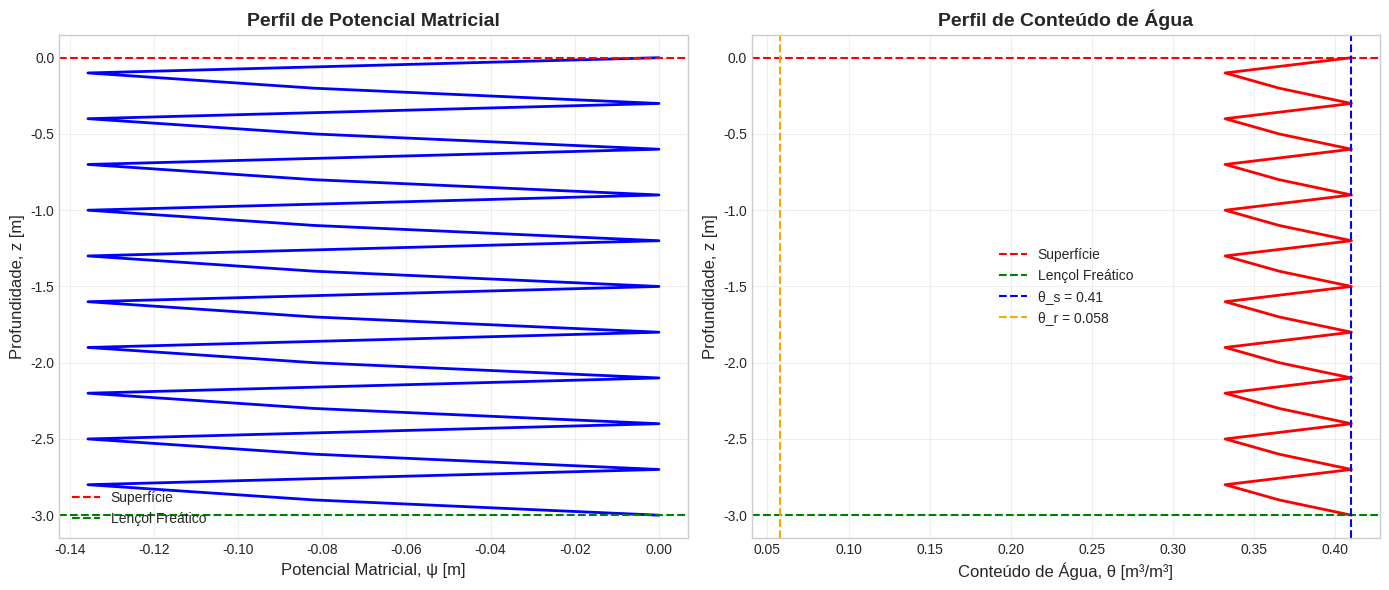
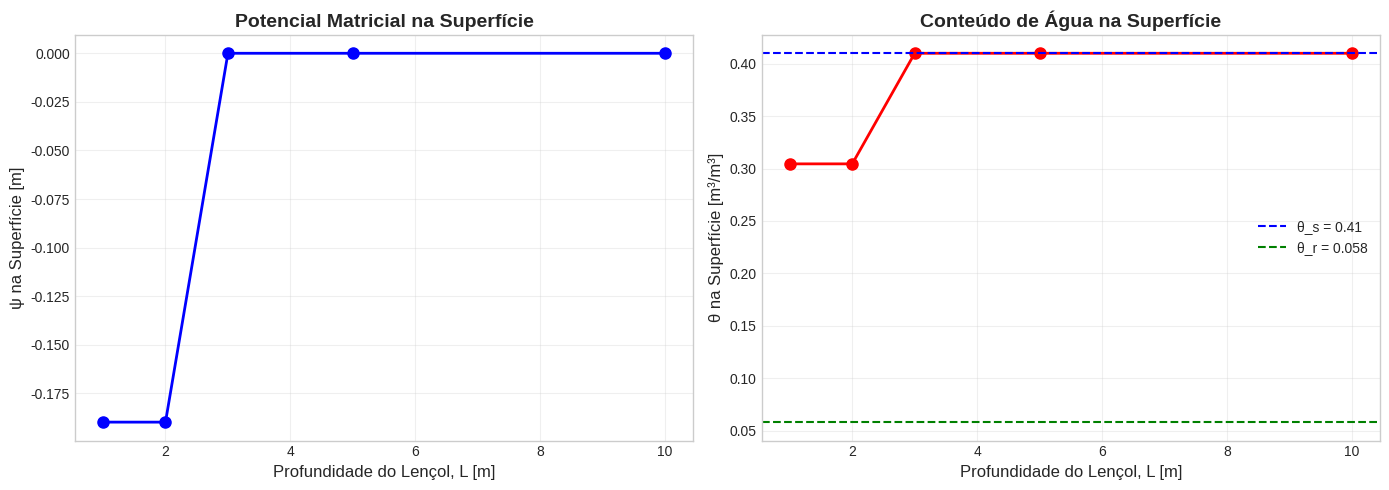

Here is the Python script that generated these plots, in order:
# ============================================================
# CONFIGURAÇÃO INICIAL
# ============================================================
import numpy as np
import matplotlib.pyplot as plt
from scipy.optimize import brentq

plt.style.use('seaborn-v0_8-whitegrid')
plt.rcParams['figure.figsize'] = (10, 6)

print("✅ Ambiente configurado com sucesso!")

# ============================================================
# PARÂMETROS DO SOLO
# ============================================================

# Parâmetros de van Genuchten (Rosetta)
theta_r = 0.058    # m³/m³
theta_s = 0.41     # m³/m³
alpha = 7.4        # m⁻¹
n = 1.56
m = 1 - 1/n
K_sat = 5.1e-5     # m/s (18,36 cm/h = 4,4 m/dia)
L_param = 0.5      # conectividade

# Condições do problema
q0 = 1.0e-6        # m/s (infiltração constante)
L_lençol = 3.0     # m (profundidade do lençol freático)

print("=" * 60)
print("PARÂMETROS DO SOLO FRANCO-ARENOSO")
print("=" * 60)

print(f"\n📊 Parâmetros de van Genuchten:")
print(f"  • θ_r = {theta_r} m³/m³")
print(f"  • θ_s = {theta_s} m³/m³")
print(f"  • α = {alpha} m⁻¹")
print(f"  • n = {n}")
print(f"  • m = 1 - 1/n = {m:.3f}")
print(f"  • K_sat = {K_sat:.2e} m/s ({K_sat*86400:.1f} m/dia)")

print(f"\n🌧️ Condições do problema:")
print(f"  • Infiltração: q₀ = {q0:.2e} m/s ({q0*86400*1000:.1f} mm/dia)")
print(f"  • Lençol freático: L = {L_lençol} m")

print(f"\n✅ Verificação:")
print(f"  • q₀/K_sat = {q0/K_sat:.3f} ({q0/K_sat*100:.1f}%)")
if q0 < K_sat:
    print(f"  • q₀ < K_sat → fluxo compatível com o solo ✓")
else:
    print(f"  • q₀ > K_sat → fluxo INCOMPATÍVEL (solo saturaria)")

# ============================================================
# FUNÇÕES DE VAN GENUCHTEN
# ============================================================

def van_genuchten_theta(psi, theta_r, theta_s, alpha, n):
    """Conteúdo de água θ em função do potencial matricial ψ."""
    m = 1 - 1/n
    psi = np.atleast_1d(psi)
    theta = np.zeros_like(psi)
    
    # Para ψ >= 0 (saturado)
    theta[psi >= 0] = theta_s
    
    # Para ψ < 0 (não-saturado)
    mask = psi < 0
    psi_neg = np.abs(psi[mask])
    theta[mask] = theta_r + (theta_s - theta_r) / (1 + (alpha * psi_neg)**n)**m
    
    return theta

def van_genuchten_K(theta, theta_r, theta_s, K_sat, n, L=0.5):
    """Condutividade hidráulica K em função do conteúdo de água θ."""
    m = 1 - 1/n
    theta = np.atleast_1d(theta)
    Se = (theta - theta_r) / (theta_s - theta_r)
    Se = np.clip(Se, 0, 1)
    
    K = K_sat * Se**L * (1 - (1 - Se**(1/m))**m)**2
    
    return K

def K_de_psi(psi, theta_r, theta_s, alpha, n, K_sat, L=0.5):
    """Condutividade hidráulica K em função do potencial matricial ψ."""
    theta = van_genuchten_theta(psi, theta_r, theta_s, alpha, n)
    return van_genuchten_K(theta, theta_r, theta_s, K_sat, n, L)

print("✅ Funções de van Genuchten implementadas!")

# ============================================================
# SOLUÇÃO NUMÉRICA DO PERFIL ψ(z)
# ============================================================

print("=" * 60)
print("SOLUÇÃO NUMÉRICA DO PERFIL ψ(z)")
print("=" * 60)

# Discretização
N = 31  # número de nós
dz = L_lençol / (N - 1)  # espaçamento vertical
z = np.linspace(0, -L_lençol, N)  # coordenadas verticais (negativas para baixo)

print(f"\n📊 Discretização:")
print(f"  • Número de nós: N = {N}")
print(f"  • Espaçamento: Δz = {dz:.3f} m")
print(f"  • Profundidade: 0 a {-L_lençol} m")

# Condição de contorno: ψ = 0 no lençol freático (z = -L)
psi = np.zeros(N)
psi[-1] = 0.0  # ψ = 0 no lençol

# Iteração de Picard (de baixo para cima)
tol = 1e-6
max_iter = 100

for i in range(N-2, -1, -1):  # de N-2 até 0
    psi_prev = psi[i+1]  # valor do nó inferior (já calculado)
    
    # Estimativa inicial
    psi_i = psi_prev - dz  # aproximação linear
    
    # Iteração de Picard
    for k in range(max_iter):
        K_i = K_de_psi(psi_i, theta_r, theta_s, alpha, n, K_sat, L_param)
        
        # Evitar divisão por zero
        if K_i < 1e-15:
            K_i = 1e-15
        
        # Atualização
        psi_novo = psi_prev + dz * (q0 / K_i - 1)
        
        # Critério de convergência
        if abs(psi_novo - psi_i) < tol:
            psi[i] = psi_novo
            break
        
        psi_i = psi_novo
    else:
        print(f"  ⚠️ Picard não convergiu no nó {i}")

# Calcular conteúdo de água θ(z)
theta = van_genuchten_theta(psi, theta_r, theta_s, alpha, n)

print(f"\n✅ Solução convergiu!")
print(f"  • ψ na superfície (z=0): {psi[0]:.3f} m")
print(f"  • θ na superfície (z=0): {theta[0]:.3f} m³/m³")
print(f"  • ψ no lençol (z=-{L_lençol}m): {psi[-1]:.3f} m")
print(f"  • θ no lençol (z=-{L_lençol}m): {theta[-1]:.3f} m³/m³")

# ============================================================
# VISUALIZAÇÃO DOS RESULTADOS
# ============================================================

fig, axes = plt.subplots(1, 2, figsize=(14, 6))

# Gráfico 1: Perfil ψ(z)
axes[0].plot(psi, z, 'b-', linewidth=2)
axes[0].set_xlabel('Potencial Matricial, ψ [m]', fontsize=12)
axes[0].set_ylabel('Profundidade, z [m]', fontsize=12)
axes[0].set_title('Perfil de Potencial Matricial', fontsize=14, fontweight='bold')
axes[0].grid(True, alpha=0.3)
axes[0].axhline(y=0, color='r', linestyle='--', label='Superfície')
axes[0].axhline(y=-L_lençol, color='g', linestyle='--', label='Lençol Freático')
axes[0].legend(fontsize=10)

# Gráfico 2: Perfil θ(z)
axes[1].plot(theta, z, 'r-', linewidth=2)
axes[1].set_xlabel('Conteúdo de Água, θ [m³/m³]', fontsize=12)
axes[1].set_ylabel('Profundidade, z [m]', fontsize=12)
axes[1].set_title('Perfil de Conteúdo de Água', fontsize=14, fontweight='bold')
axes[1].grid(True, alpha=0.3)
axes[1].axhline(y=0, color='r', linestyle='--', label='Superfície')
axes[1].axhline(y=-L_lençol, color='g', linestyle='--', label='Lençol Freático')
axes[1].axvline(x=theta_s, color='b', linestyle='--', label=f'θ_s = {theta_s}')
axes[1].axvline(x=theta_r, color='orange', linestyle='--', label=f'θ_r = {theta_r}')
axes[1].legend(fontsize=10)

plt.tight_layout()
plt.show()

print("\n💡 Interpretação:")
print("  • ψ torna-se mais negativo próximo à superfície (solo mais seco)")
print("  • θ diminui com a distância ao lençol freático")
print("  • A zona não-saturada se estende acima do lençol")

# ============================================================
# ANÁLISE DE SENSIBILIDADE
# ============================================================

print("=" * 60)
print("ANÁLISE DE SENSIBILIDADE")
print("=" * 60)

# Variar profundidade do lençol
L_values = [1.0, 2.0, 3.0, 5.0, 10.0]  # m
psi_superficie = []
theta_superficie = []

for L_teste in L_values:
    # Resolver para esta profundidade
    N_teste = 31
    dz_teste = L_teste / (N_teste - 1)
    psi_teste = np.zeros(N_teste)
    psi_teste[-1] = 0.0
    
    for i in range(N_teste-2, -1, -1):
        psi_prev = psi_teste[i+1]
        psi_i = psi_prev - dz_teste
        
        for k in range(max_iter):
            K_i = K_de_psi(psi_i, theta_r, theta_s, alpha, n, K_sat, L_param)
            if K_i < 1e-15:
                K_i = 1e-15
            
            psi_novo = psi_prev + dz_teste * (q0 / K_i - 1)
            
            if abs(psi_novo - psi_i) < tol:
                psi_teste[i] = psi_novo
                break
            
            psi_i = psi_novo
    
    psi_superficie.append(psi_teste[0])
    theta_superficie.append(van_genuchten_theta(psi_teste[0], theta_r, theta_s, alpha, n)[0])

print(f"\n📊 Efeito da profundidade do lençol freático:")
print(f"{'L [m]':<10} {'ψ_sup [m]':<15} {'θ_sup [m³/m³]':<15}")
print("-" * 40)
for L_val, psi_val, theta_val in zip(L_values, psi_superficie, theta_superficie):
    print(f"{L_val:<10.1f} {psi_val:<15.3f} {theta_val:<15.3f}")

# Plot
fig, axes = plt.subplots(1, 2, figsize=(14, 5))

axes[0].plot(L_values, psi_superficie, 'bo-', linewidth=2, markersize=8)
axes[0].set_xlabel('Profundidade do Lençol, L [m]', fontsize=12)
axes[0].set_ylabel('ψ na Superfície [m]', fontsize=12)
axes[0].set_title('Potencial Matricial na Superfície', fontsize=14, fontweight='bold')
axes[0].grid(True, alpha=0.3)

axes[1].plot(L_values, theta_superficie, 'ro-', linewidth=2, markersize=8)
axes[1].set_xlabel('Profundidade do Lençol, L [m]', fontsize=12)
axes[1].set_ylabel('θ na Superfície [m³/m³]', fontsize=12)
axes[1].set_title('Conteúdo de Água na Superfície', fontsize=14, fontweight='bold')
axes[1].grid(True, alpha=0.3)
axes[1].axhline(y=theta_s, color='b', linestyle='--', label=f'θ_s = {theta_s}')
axes[1].axhline(y=theta_r, color='g', linestyle='--', label=f'θ_r = {theta_r}')
axes[1].legend(fontsize=10)

plt.tight_layout()
plt.show()

print(f"\n💡 Interpretação:")
print(f"  • Quanto maior L, mais negativo ψ na superfície")
print(f"  • θ na superfície diminui com L (solo mais seco)")
print(f"  • Para L muito grande, θ → θ_r (solo residual)")
